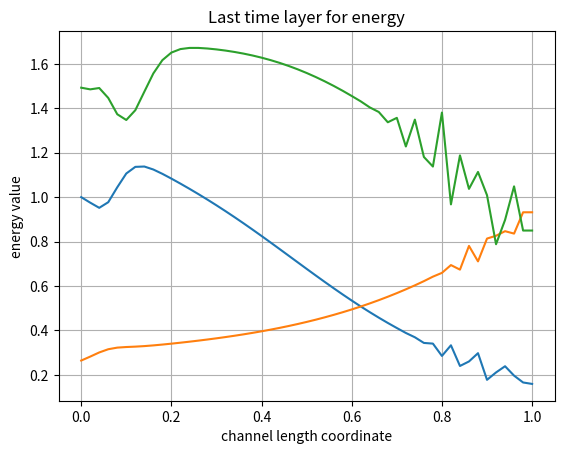

Write Python code to recreate this figure.
# all quantities are dimensionless

import matplotlib.pyplot as plt
import numpy as np

# mesh options

time = 0.5

# N_max = 500     # there will be (N_max + 1) values in the mesh (enter the node number starting from 0)
I_max = 50      # there will be (I_max + 1) values in the mesh (enter the node number starting from 0)
tau = 0.01
h = 1 / I_max

N_max = round(time / tau)
print(N_max)

# u_mesh_1 for rho*S, u_mesh_2 for rho*v*S, u_mesh_3 for rho*energy*S
# u = {rho*S, rho*v*S, rho*energy*S}

u_mesh_1 = np.zeros((N_max + 1, I_max + 1))
u_mesh_2 = np.zeros((N_max + 1, I_max + 1))
u_mesh_3 = np.zeros((N_max + 1, I_max + 1))

# f_mesh_1 for rho*v*S, f_mesh_2 for rho*v^2*S, f_mesh_3 for rho*v*energy*S
# f(u) = {rho*v*S, rho*v^2*S, rho*v*energy*S}

f_mesh_1 = np.zeros((N_max + 1, I_max + 1))
f_mesh_2 = np.zeros((N_max + 1, I_max + 1))
f_mesh_3 = np.zeros((N_max + 1, I_max + 1))

# g(u) = {0, -S*dp/dz, -p*d/dz(v*S)}

# initial condition

v_0 = 0.1
gamma = 1.67

S_mesh = np.zeros(I_max + 1)
v_mesh = np.zeros(I_max + 1)
p_mesh = np.zeros(I_max + 1)
rho_mesh = np.zeros(I_max + 1)

for i in range(I_max + 1):
    S_mesh[i] = 2 * (i * h - 0.5) ** 2 + 0.5

for i in range(I_max + 1):
    v_mesh[i] = v_0

for i in range(I_max + 1):
    p_mesh[i] = 1 - 0.8 * i * h

for i in range(I_max + 1):
    rho_mesh[i] = 1 - 0.8 * i * h

for i in range(I_max + 1):
    u_mesh_1[0, i] = rho_mesh[i] * S_mesh[i]
    u_mesh_2[0, i] = rho_mesh[i] * v_0 * S_mesh[i]
    u_mesh_3[0, i] = p_mesh[i] * S_mesh[i]
    f_mesh_1[0, i] = u_mesh_1[0, i] * v_mesh[i]
    f_mesh_2[0, i] = u_mesh_2[0, i] * v_mesh[i]
    f_mesh_3[0, i] = u_mesh_3[0, i] * v_mesh[i]

# mesh filling

for n in range(N_max):

    # filling mesh for u

    for i in range(1, I_max):
        u_mesh_1[n + 1, i] = u_mesh_1[n, i] - (tau / (2 * h)) * (f_mesh_1[n, i + 1] - f_mesh_1[n, i - 1])
    u_mesh_1[n + 1, 0] = rho_mesh[0] * S_mesh[0]
    u_mesh_1[n + 1, I_max] = u_mesh_1[n + 1, I_max - 1]

    for i in range(1, I_max):
        u_mesh_2[n + 1, i] = u_mesh_2[n, i] - (tau / (2 * h)) * \
                             (f_mesh_2[n, i + 1] - f_mesh_2[n, i - 1] +
                              1 / gamma * S_mesh[i] * (p_mesh[i + 1] - p_mesh[i - 1]))
    u_mesh_2[n + 1, 0] = rho_mesh[0] * v_mesh[0] * S_mesh[0]
    u_mesh_2[n + 1, I_max] = u_mesh_2[n + 1, I_max - 1]

    for i in range(1, I_max):
        u_mesh_3[n + 1, i] = u_mesh_3[n, i] - \
                             (tau / (2 * h)) * (gamma * (f_mesh_3[n, i + 1] - f_mesh_3[n, i - 1]) -
                                                (gamma - 1) * v_mesh[i] * S_mesh[i] * (p_mesh[i + 1] - p_mesh[i - 1]))
    u_mesh_3[n + 1, 0] = p_mesh[0] * S_mesh[0]
    u_mesh_3[n + 1, I_max] = u_mesh_3[n + 1, I_max - 1]

    # calculate the velocity as u_2 / u_1

    v_mesh[0] = u_mesh_2[n + 1, 1]
    for i in range(1, I_max + 1):
        v_mesh[i] = u_mesh_2[n + 1, i] / u_mesh_1[n + 1, i]

    # filling mesh for f(u)

    for i in range(I_max + 1):
        f_mesh_1[n + 1, i] = u_mesh_1[n + 1, i] * v_mesh[i]

    for i in range(I_max + 1):
        f_mesh_2[n + 1, i] = u_mesh_2[n + 1, i] * v_mesh[i]

    for i in range(I_max + 1):
        f_mesh_3[n + 1, i] = u_mesh_3[n + 1, i] * v_mesh[i]

# checkout

x_lst = np.zeros(I_max + 1)
y_lst = np.zeros(I_max + 1)

for i in range(1, I_max + 1):
    x_lst[i] = x_lst[i-1] + h

# enter the time layer for which you want to display the values
n = N_max

# for rho

for i in range(I_max + 1):
    y_lst[i] = u_mesh_1[n, i] / S_mesh[i]

plt.title('Last time layer for rho')
plt.xlabel('channel length coordinate')
plt.ylabel('rho value')
plt.grid()
plt.plot(x_lst, y_lst)
plt.show()

# for v

for i in range(I_max + 1):
    y_lst[i] = f_mesh_1[n, i] / u_mesh_1[n, i]

plt.title('Last time layer for velocity')
plt.xlabel('channel length coordinate')
plt.ylabel('velocity value')
plt.grid()
plt.plot(x_lst, y_lst)
plt.show()

# for energy

for i in range(I_max + 1):
    y_lst[i] = u_mesh_3[n, i] / ((gamma - 1) * u_mesh_1[n, i])

plt.title('Last time layer for energy')
plt.xlabel('channel length coordinate')
plt.ylabel('energy value')
plt.grid()
plt.plot(x_lst, y_lst)
plt.show()
